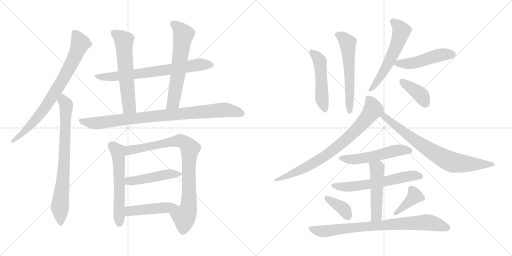
t = 0.00 s
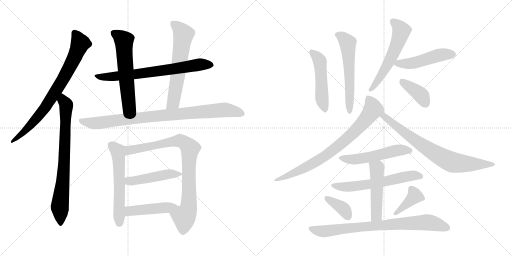
t = 3.44 s
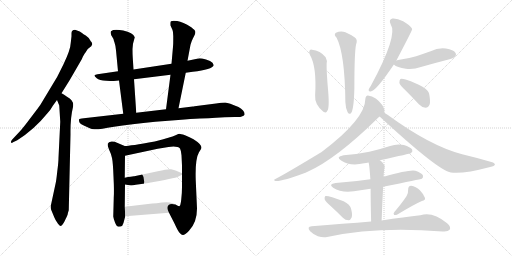
t = 6.89 s
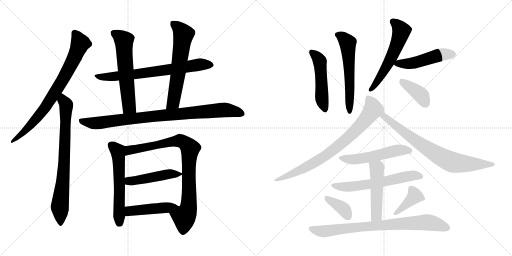
t = 10.33 s
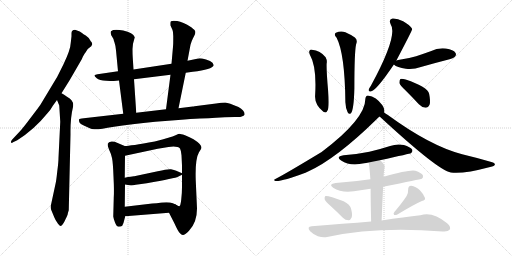
t = 13.78 s
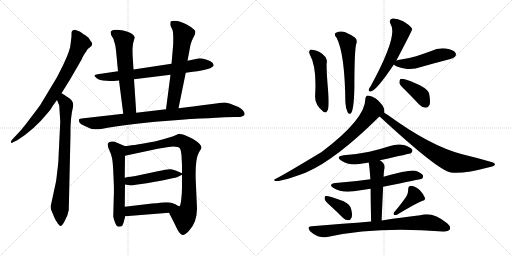
t = 17.22 s

The animated SVG that drew these frames (rendered in a browser with its animation timeline set to each time). Animation: 23 CSS @keyframes rules; one cycle of 17.22 s.

<svg version="1.1" viewBox="0 0 2048 1024" xmlns="http://www.w3.org/2000/svg">
  <g stroke="lightgray" stroke-dasharray="1,1" stroke-width="1" transform="scale(4, 4)">
    <line x1="0" y1="0" x2="256" y2="256"></line>
    <line x1="256" y1="0" x2="0" y2="256"></line>
    <line x1="128" y1="0" x2="128" y2="256"></line>
    <line x1="0" y1="128" x2="256" y2="128"></line>
    <line x1="256" y1="0" x2="512" y2="256"></line>
    <line x1="512" y1="0" x2="256" y2="256"></line>
    <line x1="384" y1="0" x2="384" y2="256"></line>
    <line x1="256" y1="128" x2="512" y2="128"></line>
  </g>
<g transform="scale(1, -1) translate(0, -850)">
   <style type="text/css">
    @keyframes keyframes0 {
      from {
       stroke: black;
       stroke-dashoffset: 787;
       stroke-width: 128;
       }
       72% {
       animation-timing-function: step-end;
       stroke: black;
       stroke-dashoffset: 0;
       stroke-width: 128;
       }
       to {
       stroke: black;
       stroke-width: 1024;
       }
       }
       #make-me-a-hanzi-animation-0 {
         animation: keyframes0 0.890462s both;
         animation-delay: 0.000000s;
         animation-timing-function: linear;
       }
    @keyframes keyframes1 {
      from {
       stroke: black;
       stroke-dashoffset: 773;
       stroke-width: 128;
       }
       72% {
       animation-timing-function: step-end;
       stroke: black;
       stroke-dashoffset: 0;
       stroke-width: 128;
       }
       to {
       stroke: black;
       stroke-width: 1024;
       }
       }
       #make-me-a-hanzi-animation-1 {
         animation: keyframes1 0.879069s both;
         animation-delay: 0.890462s;
         animation-timing-function: linear;
       }
    @keyframes keyframes2 {
      from {
       stroke: black;
       stroke-dashoffset: 721;
       stroke-width: 128;
       }
       70% {
       animation-timing-function: step-end;
       stroke: black;
       stroke-dashoffset: 0;
       stroke-width: 128;
       }
       to {
       stroke: black;
       stroke-width: 1024;
       }
       }
       #make-me-a-hanzi-animation-2 {
         animation: keyframes2 0.836751s both;
         animation-delay: 1.769531s;
         animation-timing-function: linear;
       }
    @keyframes keyframes3 {
      from {
       stroke: black;
       stroke-dashoffset: 604;
       stroke-width: 128;
       }
       66% {
       animation-timing-function: step-end;
       stroke: black;
       stroke-dashoffset: 0;
       stroke-width: 128;
       }
       to {
       stroke: black;
       stroke-width: 1024;
       }
       }
       #make-me-a-hanzi-animation-3 {
         animation: keyframes3 0.741536s both;
         animation-delay: 2.606282s;
         animation-timing-function: linear;
       }
    @keyframes keyframes4 {
      from {
       stroke: black;
       stroke-dashoffset: 627;
       stroke-width: 128;
       }
       67% {
       animation-timing-function: step-end;
       stroke: black;
       stroke-dashoffset: 0;
       stroke-width: 128;
       }
       to {
       stroke: black;
       stroke-width: 1024;
       }
       }
       #make-me-a-hanzi-animation-4 {
         animation: keyframes4 0.760254s both;
         animation-delay: 3.347818s;
         animation-timing-function: linear;
       }
    @keyframes keyframes5 {
      from {
       stroke: black;
       stroke-dashoffset: 907;
       stroke-width: 128;
       }
       75% {
       animation-timing-function: step-end;
       stroke: black;
       stroke-dashoffset: 0;
       stroke-width: 128;
       }
       to {
       stroke: black;
       stroke-width: 1024;
       }
       }
       #make-me-a-hanzi-animation-5 {
         animation: keyframes5 0.988118s both;
         animation-delay: 4.108072s;
         animation-timing-function: linear;
       }
    @keyframes keyframes6 {
      from {
       stroke: black;
       stroke-dashoffset: 582;
       stroke-width: 128;
       }
       65% {
       animation-timing-function: step-end;
       stroke: black;
       stroke-dashoffset: 0;
       stroke-width: 128;
       }
       to {
       stroke: black;
       stroke-width: 1024;
       }
       }
       #make-me-a-hanzi-animation-6 {
         animation: keyframes6 0.723633s both;
         animation-delay: 5.096190s;
         animation-timing-function: linear;
       }
    @keyframes keyframes7 {
      from {
       stroke: black;
       stroke-dashoffset: 869;
       stroke-width: 128;
       }
       74% {
       animation-timing-function: step-end;
       stroke: black;
       stroke-dashoffset: 0;
       stroke-width: 128;
       }
       to {
       stroke: black;
       stroke-width: 1024;
       }
       }
       #make-me-a-hanzi-animation-7 {
         animation: keyframes7 0.957194s both;
         animation-delay: 5.819823s;
         animation-timing-function: linear;
       }
    @keyframes keyframes8 {
      from {
       stroke: black;
       stroke-dashoffset: 477;
       stroke-width: 128;
       }
       61% {
       animation-timing-function: step-end;
       stroke: black;
       stroke-dashoffset: 0;
       stroke-width: 128;
       }
       to {
       stroke: black;
       stroke-width: 1024;
       }
       }
       #make-me-a-hanzi-animation-8 {
         animation: keyframes8 0.638184s both;
         animation-delay: 6.777017s;
         animation-timing-function: linear;
       }
    @keyframes keyframes9 {
      from {
       stroke: black;
       stroke-dashoffset: 450;
       stroke-width: 128;
       }
       59% {
       animation-timing-function: step-end;
       stroke: black;
       stroke-dashoffset: 0;
       stroke-width: 128;
       }
       to {
       stroke: black;
       stroke-width: 1024;
       }
       }
       #make-me-a-hanzi-animation-9 {
         animation: keyframes9 0.616211s both;
         animation-delay: 7.415201s;
         animation-timing-function: linear;
       }
    @keyframes keyframes10 {
      from {
       stroke: black;
       stroke-dashoffset: 499;
       stroke-width: 128;
       }
       62% {
       animation-timing-function: step-end;
       stroke: black;
       stroke-dashoffset: 0;
       stroke-width: 128;
       }
       to {
       stroke: black;
       stroke-width: 1024;
       }
       }
       #make-me-a-hanzi-animation-10 {
         animation: keyframes10 0.656087s both;
         animation-delay: 8.031412s;
         animation-timing-function: linear;
       }
    @keyframes keyframes11 {
      from {
       stroke: black;
       stroke-dashoffset: 581;
       stroke-width: 128;
       }
       65% {
       animation-timing-function: step-end;
       stroke: black;
       stroke-dashoffset: 0;
       stroke-width: 128;
       }
       to {
       stroke: black;
       stroke-width: 1024;
       }
       }
       #make-me-a-hanzi-animation-11 {
         animation: keyframes11 0.722819s both;
         animation-delay: 8.687499s;
         animation-timing-function: linear;
       }
    @keyframes keyframes12 {
      from {
       stroke: black;
       stroke-dashoffset: 573;
       stroke-width: 128;
       }
       65% {
       animation-timing-function: step-end;
       stroke: black;
       stroke-dashoffset: 0;
       stroke-width: 128;
       }
       to {
       stroke: black;
       stroke-width: 1024;
       }
       }
       #make-me-a-hanzi-animation-12 {
         animation: keyframes12 0.716309s both;
         animation-delay: 9.410318s;
         animation-timing-function: linear;
       }
    @keyframes keyframes13 {
      from {
       stroke: black;
       stroke-dashoffset: 490;
       stroke-width: 128;
       }
       61% {
       animation-timing-function: step-end;
       stroke: black;
       stroke-dashoffset: 0;
       stroke-width: 128;
       }
       to {
       stroke: black;
       stroke-width: 1024;
       }
       }
       #make-me-a-hanzi-animation-13 {
         animation: keyframes13 0.648763s both;
         animation-delay: 10.126627s;
         animation-timing-function: linear;
       }
    @keyframes keyframes14 {
      from {
       stroke: black;
       stroke-dashoffset: 390;
       stroke-width: 128;
       }
       56% {
       animation-timing-function: step-end;
       stroke: black;
       stroke-dashoffset: 0;
       stroke-width: 128;
       }
       to {
       stroke: black;
       stroke-width: 1024;
       }
       }
       #make-me-a-hanzi-animation-14 {
         animation: keyframes14 0.567383s both;
         animation-delay: 10.775390s;
         animation-timing-function: linear;
       }
    @keyframes keyframes15 {
      from {
       stroke: black;
       stroke-dashoffset: 791;
       stroke-width: 128;
       }
       72% {
       animation-timing-function: step-end;
       stroke: black;
       stroke-dashoffset: 0;
       stroke-width: 128;
       }
       to {
       stroke: black;
       stroke-width: 1024;
       }
       }
       #make-me-a-hanzi-animation-15 {
         animation: keyframes15 0.893717s both;
         animation-delay: 11.342773s;
         animation-timing-function: linear;
       }
    @keyframes keyframes16 {
      from {
       stroke: black;
       stroke-dashoffset: 758;
       stroke-width: 128;
       }
       71% {
       animation-timing-function: step-end;
       stroke: black;
       stroke-dashoffset: 0;
       stroke-width: 128;
       }
       to {
       stroke: black;
       stroke-width: 1024;
       }
       }
       #make-me-a-hanzi-animation-16 {
         animation: keyframes16 0.866862s both;
         animation-delay: 12.236490s;
         animation-timing-function: linear;
       }
    @keyframes keyframes17 {
      from {
       stroke: black;
       stroke-dashoffset: 534;
       stroke-width: 128;
       }
       63% {
       animation-timing-function: step-end;
       stroke: black;
       stroke-dashoffset: 0;
       stroke-width: 128;
       }
       to {
       stroke: black;
       stroke-width: 1024;
       }
       }
       #make-me-a-hanzi-animation-17 {
         animation: keyframes17 0.684570s both;
         animation-delay: 13.103352s;
         animation-timing-function: linear;
       }
    @keyframes keyframes18 {
      from {
       stroke: black;
       stroke-dashoffset: 610;
       stroke-width: 128;
       }
       67% {
       animation-timing-function: step-end;
       stroke: black;
       stroke-dashoffset: 0;
       stroke-width: 128;
       }
       to {
       stroke: black;
       stroke-width: 1024;
       }
       }
       #make-me-a-hanzi-animation-18 {
         animation: keyframes18 0.746419s both;
         animation-delay: 13.787922s;
         animation-timing-function: linear;
       }
    @keyframes keyframes19 {
      from {
       stroke: black;
       stroke-dashoffset: 499;
       stroke-width: 128;
       }
       62% {
       animation-timing-function: step-end;
       stroke: black;
       stroke-dashoffset: 0;
       stroke-width: 128;
       }
       to {
       stroke: black;
       stroke-width: 1024;
       }
       }
       #make-me-a-hanzi-animation-19 {
         animation: keyframes19 0.656087s both;
         animation-delay: 14.534341s;
         animation-timing-function: linear;
       }
    @keyframes keyframes20 {
      from {
       stroke: black;
       stroke-dashoffset: 373;
       stroke-width: 128;
       }
       55% {
       animation-timing-function: step-end;
       stroke: black;
       stroke-dashoffset: 0;
       stroke-width: 128;
       }
       to {
       stroke: black;
       stroke-width: 1024;
       }
       }
       #make-me-a-hanzi-animation-20 {
         animation: keyframes20 0.553548s both;
         animation-delay: 15.190428s;
         animation-timing-function: linear;
       }
    @keyframes keyframes21 {
      from {
       stroke: black;
       stroke-dashoffset: 391;
       stroke-width: 128;
       }
       56% {
       animation-timing-function: step-end;
       stroke: black;
       stroke-dashoffset: 0;
       stroke-width: 128;
       }
       to {
       stroke: black;
       stroke-width: 1024;
       }
       }
       #make-me-a-hanzi-animation-21 {
         animation: keyframes21 0.568197s both;
         animation-delay: 15.743976s;
         animation-timing-function: linear;
       }
    @keyframes keyframes22 {
      from {
       stroke: black;
       stroke-dashoffset: 806;
       stroke-width: 128;
       }
       72% {
       animation-timing-function: step-end;
       stroke: black;
       stroke-dashoffset: 0;
       stroke-width: 128;
       }
       to {
       stroke: black;
       stroke-width: 1024;
       }
       }
       #make-me-a-hanzi-animation-22 {
         animation: keyframes22 0.905924s both;
         animation-delay: 16.312173s;
         animation-timing-function: linear;
       }
</style>
<path d="M 319.0 724.0 L 300.0 731.0 Q 285.0 731.0 286.0 715.0 L 286.0 705.0 L 283.0 679.0 Q 282.0 651.0 254.0 593.0 L 233.0 551.0 Q 229.0 542.0 223.0 533.0 L 161.0 430.0 Q 157.0 424.0 125.0 382.0 Q 93.0 339.0 79.0 324.0 L 48.0 291.0 Q 43.0 285.0 44.0 281.0 Q 46.0 276.0 52.0 281.0 L 69.0 289.0 Q 137.0 332.0 188.0 395.0 Q 203.0 411.0 212.0 428.0 L 228.0 450.0 L 246.0 477.0 L 279.0 530.0 L 327.0 613.0 Q 336.0 634.0 342.0 640.0 L 351.0 654.0 L 365.0 665.0 L 369.0 673.0 Q 369.0 676.0 366.0 682.0 L 363.0 685.0 Q 354.0 702.0 343.0 708.0 Q 333.0 714.0 328.0 718.0 L 319.0 724.0 Z" fill="lightgray"></path> 
<path d="M 228.0 450.0 L 237.0 428.0 L 241.0 363.0 L 234.0 219.0 Q 234.0 201.0 229.0 164.0 Q 225.0 127.0 223.0 119.0 L 203.0 26.0 Q 202.0 19.0 205.0 10.0 L 217.0 -19.0 Q 221.0 -30.0 232.0 -45.0 Q 240.0 -55.0 243.0 -54.0 Q 246.0 -53.0 251.0 -47.0 Q 256.0 -41.0 263.0 -25.0 Q 271.0 -9.0 271.0 -6.0 Q 271.0 -3.0 275.0 9.0 L 282.0 313.0 Q 281.0 378.0 292.0 422.0 Q 298.0 447.0 268.0 463.0 Q 253.0 474.0 246.0 477.0 C 220.0 492.0 217.0 478.0 228.0 450.0 Z" fill="lightgray"></path> 
<path d="M 455.0 526.0 L 476.0 528.0 L 536.0 533.0 L 682.0 551.0 L 743.0 559.0 L 771.0 563.0 Q 849.0 572.0 855.0 589.0 Q 855.0 591.0 850.0 599.0 Q 843.0 606.0 824.0 612.0 Q 806.0 617.0 798.0 617.0 L 750.0 607.0 L 686.0 595.0 L 534.0 572.0 L 472.0 565.0 L 390.0 553.0 Q 381.0 552.0 378.0 549.0 Q 377.0 545.0 387.0 537.0 Q 397.0 528.0 425.0 527.0 Q 454.0 525.0 455.0 526.0 Z" fill="lightgray"></path> 
<path d="M 476.0 528.0 L 493.0 395.0 C 497.0 365.0 547.0 369.0 545.0 399.0 L 536.0 533.0 L 534.0 572.0 L 531.0 619.0 Q 530.0 630.0 530.0 654.0 L 532.0 675.0 L 539.0 701.0 Q 532.0 720.0 493.0 728.0 Q 454.0 735.0 444.0 725.0 Q 441.0 721.0 445.0 709.0 L 454.0 694.0 Q 454.0 691.0 458.0 680.0 Q 462.0 669.0 464.0 649.0 L 472.0 565.0 L 476.0 528.0 Z" fill="lightgray"></path> 
<path d="M 714.0 417.0 L 743.0 559.0 L 750.0 607.0 L 762.0 671.0 Q 767.0 688.0 772.0 697.0 L 779.0 711.0 Q 782.0 718.0 781.0 724.0 Q 781.0 729.0 765.0 741.0 Q 731.0 763.0 709.0 766.0 Q 688.0 768.0 684.0 765.0 Q 681.0 763.0 682.0 748.0 L 690.0 730.0 Q 693.0 723.0 693.0 706.0 L 693.0 689.0 Q 693.0 671.0 692.0 663.0 L 686.0 595.0 L 682.0 551.0 L 664.0 413.0 C 660.0 383.0 708.0 388.0 714.0 417.0 Z" fill="lightgray"></path> 
<path d="M 493.0 395.0 L 335.0 377.0 Q 318.0 376.0 316.0 372.0 Q 315.0 367.0 318.0 360.0 Q 322.0 353.0 333.0 349.0 L 359.0 337.0 Q 366.0 333.0 378.0 333.0 Q 391.0 331.0 456.0 343.0 Q 522.0 354.0 621.0 363.0 L 713.0 370.0 Q 765.0 375.0 800.0 376.0 Q 836.0 377.0 864.0 379.0 L 899.0 381.0 Q 939.0 383.0 949.0 382.0 Q 959.0 381.0 967.0 384.0 Q 976.0 387.0 978.0 391.0 Q 981.0 406.0 954.0 422.0 Q 915.0 439.0 901.0 440.0 Q 887.0 440.0 864.0 436.0 L 778.0 425.0 Q 775.0 424.0 771.0 424.0 L 714.0 417.0 L 664.0 413.0 L 545.0 399.0 L 493.0 395.0 Z" fill="lightgray"></path> 
<path d="M 499.0 266.0 L 468.0 279.0 Q 458.0 285.0 446.0 284.0 Q 434.0 282.0 431.0 275.0 Q 429.0 268.0 436.0 252.0 Q 444.0 236.0 448.0 218.0 Q 452.0 200.0 454.0 143.0 Q 457.0 85.0 455.0 59.0 L 453.0 -16.0 Q 454.0 -24.0 460.0 -40.0 Q 466.0 -57.0 475.0 -57.0 Q 485.0 -57.0 489.0 -53.0 Q 495.0 -41.0 496.0 -34.0 L 501.0 -15.0 L 499.0 23.0 L 500.0 112.0 L 499.0 139.0 L 500.0 227.0 C 500.0 257.0 500.0 265.0 499.0 266.0 Z" fill="lightgray"></path> 
<path d="M 788.0 16.0 L 783.0 128.0 Q 780.0 214.0 796.0 241.0 Q 806.0 257.0 806.0 259.0 Q 806.0 273.0 774.0 293.0 Q 759.0 302.0 740.0 309.0 Q 722.0 315.0 717.0 315.0 Q 713.0 314.0 700.0 308.0 Q 687.0 302.0 619.0 284.0 Q 520.0 266.0 499.0 266.0 C 469.0 263.0 471.0 221.0 500.0 227.0 L 631.0 255.0 L 674.0 262.0 Q 710.0 267.0 720.0 256.0 Q 724.0 249.0 726.0 229.0 L 728.0 188.0 L 728.0 157.0 L 728.0 151.0 L 728.0 102.0 Q 728.0 78.0 725.0 52.0 Q 722.0 25.0 717.0 25.0 Q 712.0 25.0 702.0 32.0 C 673.0 40.0 662.0 26.0 676.0 -1.0 L 697.0 -42.0 Q 712.0 -75.0 719.0 -82.0 Q 726.0 -89.0 731.0 -90.0 Q 737.0 -92.0 756.0 -73.0 Q 788.0 -40.0 788.0 16.0 Z" fill="lightgray"></path> 
<path d="M 500.0 112.0 L 518.0 109.0 Q 526.0 107.0 543.0 111.0 L 587.0 117.0 Q 702.0 138.0 712.0 143.0 L 728.0 151.0 C 734.0 154.0 734.0 154.0 728.0 157.0 L 705.0 167.0 Q 697.0 171.0 684.0 173.0 Q 672.0 175.0 631.0 165.0 L 537.0 145.0 Q 532.0 146.0 499.0 139.0 C 470.0 133.0 470.0 117.0 500.0 112.0 Z" fill="lightgray"></path> 
<path d="M 501.0 -15.0 L 676.0 -1.0 C 706.0 1.0 729.0 18.0 702.0 32.0 Q 692.0 38.0 680.0 40.0 Q 668.0 42.0 647.0 40.0 Q 626.0 37.0 609.0 36.0 L 499.0 23.0 C 469.0 19.0 471.0 -17.0 501.0 -15.0 Z" fill="lightgray"></path> 
<path d="M 1239.5 631.0 Q 1267.5 583.0 1260.5 469.0 Q 1257.5 432.0 1293.5 403.0 Q 1306.5 396.0 1308.5 406.0 Q 1318.5 415.0 1312.5 487.0 Q 1305.5 566.0 1306.5 595.0 Q 1309.5 608.0 1302.5 621.0 Q 1281.5 648.0 1247.5 651.0 Q 1243.5 654.0 1238.5 648.0 Q 1234.5 642.0 1239.5 631.0 Z" fill="lightgray"></path> 
<path d="M 1346.5 699.0 Q 1379.5 635.0 1381.5 441.0 Q 1382.5 417.0 1390.5 401.0 Q 1396.5 391.0 1403.5 397.0 Q 1415.5 409.0 1417.5 498.0 Q 1417.5 642.0 1424.5 673.0 Q 1431.5 691.0 1419.5 700.0 Q 1406.5 710.0 1381.5 721.0 Q 1362.5 728.0 1343.5 719.0 Q 1333.5 712.0 1346.5 699.0 Z" fill="lightgray"></path> 
<path d="M 1585.5 608.0 Q 1648.5 728.0 1648.5 733.0 Q 1647.5 736.0 1646.5 738.0 Q 1640.5 748.0 1612.5 765.0 Q 1587.5 778.0 1569.5 776.0 Q 1553.5 772.0 1562.5 753.0 Q 1593.5 710.0 1483.5 507.0 Q 1476.5 497.0 1474.5 491.0 Q 1473.5 481.0 1485.5 485.0 Q 1507.5 491.0 1575.5 592.0 L 1585.5 608.0 Z" fill="lightgray"></path> 
<path d="M 1575.5 592.0 Q 1587.5 580.0 1623.5 575.0 Q 1653.5 571.0 1683.5 582.0 Q 1735.5 597.0 1790.5 611.0 Q 1815.5 618.0 1818.5 622.0 Q 1827.5 631.0 1821.5 639.0 Q 1814.5 651.0 1783.5 656.0 Q 1752.5 660.0 1722.5 645.0 Q 1694.5 635.0 1664.5 625.0 Q 1631.5 615.0 1592.5 610.0 Q 1588.5 610.0 1585.5 608.0 C 1562.5 602.0 1562.5 602.0 1575.5 592.0 Z" fill="lightgray"></path> 
<path d="M 1624.5 486.0 Q 1649.5 461.0 1675.5 433.0 Q 1687.5 420.0 1702.5 419.0 Q 1712.5 419.0 1718.5 432.0 Q 1722.5 445.0 1716.5 475.0 Q 1710.5 502.0 1622.5 532.0 Q 1607.5 536.0 1601.5 534.0 Q 1597.5 530.0 1597.5 518.0 Q 1600.5 508.0 1624.5 486.0 Z" fill="lightgray"></path> 
<path d="M 1536.5 400.0 Q 1537.5 403.0 1537.5 405.0 Q 1538.5 415.0 1529.5 429.0 Q 1505.5 463.0 1471.5 468.0 Q 1462.5 467.0 1461.5 455.0 Q 1461.5 374.0 1286.5 242.0 Q 1142.5 155.0 1101.5 134.0 Q 1091.5 131.0 1101.5 126.0 Q 1125.5 123.0 1224.5 160.0 Q 1227.5 163.0 1230.5 163.0 Q 1344.5 214.0 1507.5 374.0 Q 1511.5 380.0 1518.5 384.0 C 1536.5 401.0 1536.5 399.0 1536.5 400.0 Z" fill="lightgray"></path> 
<path d="M 1518.5 384.0 Q 1753.5 167.0 1803.5 160.0 Q 1851.5 153.0 1960.5 182.0 Q 1978.5 186.0 1979.5 191.0 Q 1980.5 198.0 1965.5 202.0 Q 1911.5 218.0 1848.5 233.0 Q 1719.5 267.0 1551.5 390.0 Q 1542.5 396.0 1536.5 400.0 C 1511.5 417.0 1496.5 404.0 1518.5 384.0 Z" fill="lightgray"></path> 
<path d="M 1519.5 209.0 Q 1642.5 236.0 1643.5 237.0 Q 1652.5 244.0 1648.5 252.0 Q 1641.5 262.0 1615.5 270.0 Q 1587.5 276.0 1560.5 266.0 Q 1520.5 253.0 1477.5 243.0 Q 1429.5 233.0 1374.5 229.0 Q 1340.5 223.0 1364.5 208.0 Q 1400.5 184.0 1456.5 197.0 Q 1463.5 198.0 1474.5 200.0 L 1519.5 209.0 Z" fill="lightgray"></path> 
<path d="M 1532.5 103.0 Q 1682.5 133.0 1687.5 135.0 Q 1694.5 141.0 1691.5 149.0 Q 1685.5 159.0 1661.5 167.0 Q 1639.5 173.0 1534.5 143.0 L 1481.5 133.0 Q 1415.5 123.0 1342.5 118.0 Q 1311.5 114.0 1332.5 99.0 Q 1365.5 78.0 1415.5 85.0 Q 1448.5 91.0 1482.5 95.0 L 1532.5 103.0 Z" fill="lightgray"></path> 
<path d="M 1526.5 -32.0 Q 1529.5 43.0 1532.5 103.0 L 1534.5 143.0 Q 1534.5 156.0 1536.5 170.0 Q 1545.5 192.0 1519.5 209.0 C 1495.5 227.0 1468.5 229.0 1474.5 200.0 Q 1477.5 191.0 1481.5 133.0 L 1482.5 95.0 Q 1482.5 47.0 1484.5 -36.0 C 1485.5 -66.0 1525.5 -62.0 1526.5 -32.0 Z" fill="lightgray"></path> 
<path d="M 1321.5 27.0 Q 1345.5 5.0 1371.5 -21.0 Q 1381.5 -31.0 1394.5 -31.0 Q 1401.5 -31.0 1406.5 -20.0 Q 1410.5 -10.0 1404.5 14.0 Q 1400.5 32.0 1374.5 45.0 Q 1311.5 69.0 1301.5 66.0 Q 1297.5 62.0 1298.5 53.0 Q 1301.5 44.0 1321.5 27.0 Z" fill="lightgray"></path> 
<path d="M 1626.5 66.0 Q 1610.5 41.0 1577.5 2.0 Q 1571.5 -4.0 1576.5 -10.0 Q 1582.5 -11.0 1589.5 -8.0 Q 1655.5 32.0 1687.5 46.0 Q 1703.5 49.0 1699.5 59.0 Q 1695.5 72.0 1679.5 89.0 Q 1663.5 105.0 1644.5 107.0 Q 1632.5 107.0 1632.5 91.0 Q 1633.5 79.0 1626.5 66.0 Z" fill="lightgray"></path> 
<path d="M 1484.5 -36.0 Q 1373.5 -45.0 1246.5 -55.0 Q 1225.5 -56.0 1240.5 -75.0 Q 1253.5 -88.0 1271.5 -95.0 Q 1292.5 -102.0 1308.5 -98.0 Q 1504.5 -55.0 1770.5 -76.0 Q 1771.5 -75.0 1773.5 -76.0 Q 1792.5 -77.0 1798.5 -69.0 Q 1805.5 -57.0 1788.5 -43.0 Q 1730.5 5.0 1681.5 -11.0 Q 1618.5 -18.0 1526.5 -32.0 L 1484.5 -36.0 Z" fill="lightgray"></path> 
      <clipPath id="make-me-a-hanzi-clip-0">
      <path d="M 319.0 724.0 L 300.0 731.0 Q 285.0 731.0 286.0 715.0 L 286.0 705.0 L 283.0 679.0 Q 282.0 651.0 254.0 593.0 L 233.0 551.0 Q 229.0 542.0 223.0 533.0 L 161.0 430.0 Q 157.0 424.0 125.0 382.0 Q 93.0 339.0 79.0 324.0 L 48.0 291.0 Q 43.0 285.0 44.0 281.0 Q 46.0 276.0 52.0 281.0 L 69.0 289.0 Q 137.0 332.0 188.0 395.0 Q 203.0 411.0 212.0 428.0 L 228.0 450.0 L 246.0 477.0 L 279.0 530.0 L 327.0 613.0 Q 336.0 634.0 342.0 640.0 L 351.0 654.0 L 365.0 665.0 L 369.0 673.0 Q 369.0 676.0 366.0 682.0 L 363.0 685.0 Q 354.0 702.0 343.0 708.0 Q 333.0 714.0 328.0 718.0 L 319.0 724.0 Z" fill="lightgray"></path>
      </clipPath>
      <path clip-path="url(#make-me-a-hanzi-clip-0)" d="M 298.0 718.0 L 321.0 677.0 L 305.0 634.0 L 253.0 535.0 L 158.0 390.0 L 95.0 321.0 L 48.0 285.0 " fill="none" id="make-me-a-hanzi-animation-0" stroke-dasharray="659 1318" stroke-linecap="round"></path>

      <clipPath id="make-me-a-hanzi-clip-1">
      <path d="M 228.0 450.0 L 237.0 428.0 L 241.0 363.0 L 234.0 219.0 Q 234.0 201.0 229.0 164.0 Q 225.0 127.0 223.0 119.0 L 203.0 26.0 Q 202.0 19.0 205.0 10.0 L 217.0 -19.0 Q 221.0 -30.0 232.0 -45.0 Q 240.0 -55.0 243.0 -54.0 Q 246.0 -53.0 251.0 -47.0 Q 256.0 -41.0 263.0 -25.0 Q 271.0 -9.0 271.0 -6.0 Q 271.0 -3.0 275.0 9.0 L 282.0 313.0 Q 281.0 378.0 292.0 422.0 Q 298.0 447.0 268.0 463.0 Q 253.0 474.0 246.0 477.0 C 220.0 492.0 217.0 478.0 228.0 450.0 Z" fill="lightgray"></path>
      </clipPath>
      <path clip-path="url(#make-me-a-hanzi-clip-1)" d="M 248.0 469.0 L 265.0 421.0 L 256.0 184.0 L 239.0 22.0 L 242.0 -44.0 " fill="none" id="make-me-a-hanzi-animation-1" stroke-dasharray="645 1290" stroke-linecap="round"></path>

      <clipPath id="make-me-a-hanzi-clip-2">
      <path d="M 455.0 526.0 L 476.0 528.0 L 536.0 533.0 L 682.0 551.0 L 743.0 559.0 L 771.0 563.0 Q 849.0 572.0 855.0 589.0 Q 855.0 591.0 850.0 599.0 Q 843.0 606.0 824.0 612.0 Q 806.0 617.0 798.0 617.0 L 750.0 607.0 L 686.0 595.0 L 534.0 572.0 L 472.0 565.0 L 390.0 553.0 Q 381.0 552.0 378.0 549.0 Q 377.0 545.0 387.0 537.0 Q 397.0 528.0 425.0 527.0 Q 454.0 525.0 455.0 526.0 Z" fill="lightgray"></path>
      </clipPath>
      <path clip-path="url(#make-me-a-hanzi-clip-2)" d="M 386.0 546.0 L 437.0 541.0 L 797.0 592.0 L 847.0 591.0 " fill="none" id="make-me-a-hanzi-animation-2" stroke-dasharray="593 1186" stroke-linecap="round"></path>

      <clipPath id="make-me-a-hanzi-clip-3">
      <path d="M 476.0 528.0 L 493.0 395.0 C 497.0 365.0 547.0 369.0 545.0 399.0 L 536.0 533.0 L 534.0 572.0 L 531.0 619.0 Q 530.0 630.0 530.0 654.0 L 532.0 675.0 L 539.0 701.0 Q 532.0 720.0 493.0 728.0 Q 454.0 735.0 444.0 725.0 Q 441.0 721.0 445.0 709.0 L 454.0 694.0 Q 454.0 691.0 458.0 680.0 Q 462.0 669.0 464.0 649.0 L 472.0 565.0 L 476.0 528.0 Z" fill="lightgray"></path>
      </clipPath>
      <path clip-path="url(#make-me-a-hanzi-clip-3)" d="M 451.0 720.0 L 496.0 688.0 L 516.0 424.0 L 538.0 406.0 " fill="none" id="make-me-a-hanzi-animation-3" stroke-dasharray="476 952" stroke-linecap="round"></path>

      <clipPath id="make-me-a-hanzi-clip-4">
      <path d="M 714.0 417.0 L 743.0 559.0 L 750.0 607.0 L 762.0 671.0 Q 767.0 688.0 772.0 697.0 L 779.0 711.0 Q 782.0 718.0 781.0 724.0 Q 781.0 729.0 765.0 741.0 Q 731.0 763.0 709.0 766.0 Q 688.0 768.0 684.0 765.0 Q 681.0 763.0 682.0 748.0 L 690.0 730.0 Q 693.0 723.0 693.0 706.0 L 693.0 689.0 Q 693.0 671.0 692.0 663.0 L 686.0 595.0 L 682.0 551.0 L 664.0 413.0 C 660.0 383.0 708.0 388.0 714.0 417.0 Z" fill="lightgray"></path>
      </clipPath>
      <path clip-path="url(#make-me-a-hanzi-clip-4)" d="M 689.0 760.0 L 734.0 712.0 L 693.0 440.0 L 670.0 420.0 " fill="none" id="make-me-a-hanzi-animation-4" stroke-dasharray="499 998" stroke-linecap="round"></path>

      <clipPath id="make-me-a-hanzi-clip-5">
      <path d="M 493.0 395.0 L 335.0 377.0 Q 318.0 376.0 316.0 372.0 Q 315.0 367.0 318.0 360.0 Q 322.0 353.0 333.0 349.0 L 359.0 337.0 Q 366.0 333.0 378.0 333.0 Q 391.0 331.0 456.0 343.0 Q 522.0 354.0 621.0 363.0 L 713.0 370.0 Q 765.0 375.0 800.0 376.0 Q 836.0 377.0 864.0 379.0 L 899.0 381.0 Q 939.0 383.0 949.0 382.0 Q 959.0 381.0 967.0 384.0 Q 976.0 387.0 978.0 391.0 Q 981.0 406.0 954.0 422.0 Q 915.0 439.0 901.0 440.0 Q 887.0 440.0 864.0 436.0 L 778.0 425.0 Q 775.0 424.0 771.0 424.0 L 714.0 417.0 L 664.0 413.0 L 545.0 399.0 L 493.0 395.0 Z" fill="lightgray"></path>
      </clipPath>
      <path clip-path="url(#make-me-a-hanzi-clip-5)" d="M 323.0 367.0 L 382.0 357.0 L 600.0 384.0 L 897.0 411.0 L 968.0 395.0 " fill="none" id="make-me-a-hanzi-animation-5" stroke-dasharray="779 1558" stroke-linecap="round"></path>

      <clipPath id="make-me-a-hanzi-clip-6">
      <path d="M 499.0 266.0 L 468.0 279.0 Q 458.0 285.0 446.0 284.0 Q 434.0 282.0 431.0 275.0 Q 429.0 268.0 436.0 252.0 Q 444.0 236.0 448.0 218.0 Q 452.0 200.0 454.0 143.0 Q 457.0 85.0 455.0 59.0 L 453.0 -16.0 Q 454.0 -24.0 460.0 -40.0 Q 466.0 -57.0 475.0 -57.0 Q 485.0 -57.0 489.0 -53.0 Q 495.0 -41.0 496.0 -34.0 L 501.0 -15.0 L 499.0 23.0 L 500.0 112.0 L 499.0 139.0 L 500.0 227.0 C 500.0 257.0 500.0 265.0 499.0 266.0 Z" fill="lightgray"></path>
      </clipPath>
      <path clip-path="url(#make-me-a-hanzi-clip-6)" d="M 442.0 271.0 L 470.0 245.0 L 473.0 231.0 L 478.0 -42.0 " fill="none" id="make-me-a-hanzi-animation-6" stroke-dasharray="454 908" stroke-linecap="round"></path>

      <clipPath id="make-me-a-hanzi-clip-7">
      <path d="M 788.0 16.0 L 783.0 128.0 Q 780.0 214.0 796.0 241.0 Q 806.0 257.0 806.0 259.0 Q 806.0 273.0 774.0 293.0 Q 759.0 302.0 740.0 309.0 Q 722.0 315.0 717.0 315.0 Q 713.0 314.0 700.0 308.0 Q 687.0 302.0 619.0 284.0 Q 520.0 266.0 499.0 266.0 C 469.0 263.0 471.0 221.0 500.0 227.0 L 631.0 255.0 L 674.0 262.0 Q 710.0 267.0 720.0 256.0 Q 724.0 249.0 726.0 229.0 L 728.0 188.0 L 728.0 157.0 L 728.0 151.0 L 728.0 102.0 Q 728.0 78.0 725.0 52.0 Q 722.0 25.0 717.0 25.0 Q 712.0 25.0 702.0 32.0 C 673.0 40.0 662.0 26.0 676.0 -1.0 L 697.0 -42.0 Q 712.0 -75.0 719.0 -82.0 Q 726.0 -89.0 731.0 -90.0 Q 737.0 -92.0 756.0 -73.0 Q 788.0 -40.0 788.0 16.0 Z" fill="lightgray"></path>
      </clipPath>
      <path clip-path="url(#make-me-a-hanzi-clip-7)" d="M 506.0 234.0 L 518.0 249.0 L 696.0 285.0 L 725.0 286.0 L 761.0 257.0 L 754.0 22.0 L 737.0 -17.0 L 731.0 -76.0 " fill="none" id="make-me-a-hanzi-animation-7" stroke-dasharray="741 1482" stroke-linecap="round"></path>

      <clipPath id="make-me-a-hanzi-clip-8">
      <path d="M 500.0 112.0 L 518.0 109.0 Q 526.0 107.0 543.0 111.0 L 587.0 117.0 Q 702.0 138.0 712.0 143.0 L 728.0 151.0 C 734.0 154.0 734.0 154.0 728.0 157.0 L 705.0 167.0 Q 697.0 171.0 684.0 173.0 Q 672.0 175.0 631.0 165.0 L 537.0 145.0 Q 532.0 146.0 499.0 139.0 C 470.0 133.0 470.0 117.0 500.0 112.0 Z" fill="lightgray"></path>
      </clipPath>
      <path clip-path="url(#make-me-a-hanzi-clip-8)" d="M 506.0 119.0 L 516.0 126.0 L 598.0 136.0 L 673.0 154.0 L 722.0 154.0 " fill="none" id="make-me-a-hanzi-animation-8" stroke-dasharray="349 698" stroke-linecap="round"></path>

      <clipPath id="make-me-a-hanzi-clip-9">
      <path d="M 501.0 -15.0 L 676.0 -1.0 C 706.0 1.0 729.0 18.0 702.0 32.0 Q 692.0 38.0 680.0 40.0 Q 668.0 42.0 647.0 40.0 Q 626.0 37.0 609.0 36.0 L 499.0 23.0 C 469.0 19.0 471.0 -17.0 501.0 -15.0 Z" fill="lightgray"></path>
      </clipPath>
      <path clip-path="url(#make-me-a-hanzi-clip-9)" d="M 508.0 -8.0 L 523.0 6.0 L 665.0 19.0 L 694.0 29.0 " fill="none" id="make-me-a-hanzi-animation-9" stroke-dasharray="322 644" stroke-linecap="round"></path>

      <clipPath id="make-me-a-hanzi-clip-10">
      <path d="M 1239.5 631.0 Q 1267.5 583.0 1260.5 469.0 Q 1257.5 432.0 1293.5 403.0 Q 1306.5 396.0 1308.5 406.0 Q 1318.5 415.0 1312.5 487.0 Q 1305.5 566.0 1306.5 595.0 Q 1309.5 608.0 1302.5 621.0 Q 1281.5 648.0 1247.5 651.0 Q 1243.5 654.0 1238.5 648.0 Q 1234.5 642.0 1239.5 631.0 Z" fill="lightgray"></path>
      </clipPath>
      <path clip-path="url(#make-me-a-hanzi-clip-10)" d="M 1245.5 643.0 L 1279.5 606.0 L 1286.5 462.0 L 1298.5 415.0 " fill="none" id="make-me-a-hanzi-animation-10" stroke-dasharray="371 742" stroke-linecap="round"></path>

      <clipPath id="make-me-a-hanzi-clip-11">
      <path d="M 1346.5 699.0 Q 1379.5 635.0 1381.5 441.0 Q 1382.5 417.0 1390.5 401.0 Q 1396.5 391.0 1403.5 397.0 Q 1415.5 409.0 1417.5 498.0 Q 1417.5 642.0 1424.5 673.0 Q 1431.5 691.0 1419.5 700.0 Q 1406.5 710.0 1381.5 721.0 Q 1362.5 728.0 1343.5 719.0 Q 1333.5 712.0 1346.5 699.0 Z" fill="lightgray"></path>
      </clipPath>
      <path clip-path="url(#make-me-a-hanzi-clip-11)" d="M 1351.5 710.0 L 1370.5 701.0 L 1390.5 676.0 L 1400.5 511.0 L 1398.5 404.0 " fill="none" id="make-me-a-hanzi-animation-11" stroke-dasharray="453 906" stroke-linecap="round"></path>

      <clipPath id="make-me-a-hanzi-clip-12">
      <path d="M 1585.5 608.0 Q 1648.5 728.0 1648.5 733.0 Q 1647.5 736.0 1646.5 738.0 Q 1640.5 748.0 1612.5 765.0 Q 1587.5 778.0 1569.5 776.0 Q 1553.5 772.0 1562.5 753.0 Q 1593.5 710.0 1483.5 507.0 Q 1476.5 497.0 1474.5 491.0 Q 1473.5 481.0 1485.5 485.0 Q 1507.5 491.0 1575.5 592.0 L 1585.5 608.0 Z" fill="lightgray"></path>
      </clipPath>
      <path clip-path="url(#make-me-a-hanzi-clip-12)" d="M 1572.5 763.0 L 1594.5 745.0 L 1605.5 726.0 L 1597.5 697.0 L 1551.5 593.0 L 1509.5 523.0 L 1482.5 492.0 " fill="none" id="make-me-a-hanzi-animation-12" stroke-dasharray="445 890" stroke-linecap="round"></path>

      <clipPath id="make-me-a-hanzi-clip-13">
      <path d="M 1575.5 592.0 Q 1587.5 580.0 1623.5 575.0 Q 1653.5 571.0 1683.5 582.0 Q 1735.5 597.0 1790.5 611.0 Q 1815.5 618.0 1818.5 622.0 Q 1827.5 631.0 1821.5 639.0 Q 1814.5 651.0 1783.5 656.0 Q 1752.5 660.0 1722.5 645.0 Q 1694.5 635.0 1664.5 625.0 Q 1631.5 615.0 1592.5 610.0 Q 1588.5 610.0 1585.5 608.0 C 1562.5 602.0 1562.5 602.0 1575.5 592.0 Z" fill="lightgray"></path>
      </clipPath>
      <path clip-path="url(#make-me-a-hanzi-clip-13)" d="M 1582.5 593.0 L 1657.5 598.0 L 1751.5 629.0 L 1811.5 632.0 " fill="none" id="make-me-a-hanzi-animation-13" stroke-dasharray="362 724" stroke-linecap="round"></path>

      <clipPath id="make-me-a-hanzi-clip-14">
      <path d="M 1624.5 486.0 Q 1649.5 461.0 1675.5 433.0 Q 1687.5 420.0 1702.5 419.0 Q 1712.5 419.0 1718.5 432.0 Q 1722.5 445.0 1716.5 475.0 Q 1710.5 502.0 1622.5 532.0 Q 1607.5 536.0 1601.5 534.0 Q 1597.5 530.0 1597.5 518.0 Q 1600.5 508.0 1624.5 486.0 Z" fill="lightgray"></path>
      </clipPath>
      <path clip-path="url(#make-me-a-hanzi-clip-14)" d="M 1606.5 528.0 L 1682.5 471.0 L 1701.5 437.0 " fill="none" id="make-me-a-hanzi-animation-14" stroke-dasharray="262 524" stroke-linecap="round"></path>

      <clipPath id="make-me-a-hanzi-clip-15">
      <path d="M 1536.5 400.0 Q 1537.5 403.0 1537.5 405.0 Q 1538.5 415.0 1529.5 429.0 Q 1505.5 463.0 1471.5 468.0 Q 1462.5 467.0 1461.5 455.0 Q 1461.5 374.0 1286.5 242.0 Q 1142.5 155.0 1101.5 134.0 Q 1091.5 131.0 1101.5 126.0 Q 1125.5 123.0 1224.5 160.0 Q 1227.5 163.0 1230.5 163.0 Q 1344.5 214.0 1507.5 374.0 Q 1511.5 380.0 1518.5 384.0 C 1536.5 401.0 1536.5 399.0 1536.5 400.0 Z" fill="lightgray"></path>
      </clipPath>
      <path clip-path="url(#make-me-a-hanzi-clip-15)" d="M 1473.5 456.0 L 1492.5 413.0 L 1452.5 359.0 L 1400.5 306.0 L 1337.5 253.0 L 1258.5 200.0 L 1207.5 171.0 L 1105.5 130.0 " fill="none" id="make-me-a-hanzi-animation-15" stroke-dasharray="663 1326" stroke-linecap="round"></path>

      <clipPath id="make-me-a-hanzi-clip-16">
      <path d="M 1518.5 384.0 Q 1753.5 167.0 1803.5 160.0 Q 1851.5 153.0 1960.5 182.0 Q 1978.5 186.0 1979.5 191.0 Q 1980.5 198.0 1965.5 202.0 Q 1911.5 218.0 1848.5 233.0 Q 1719.5 267.0 1551.5 390.0 Q 1542.5 396.0 1536.5 400.0 C 1511.5 417.0 1496.5 404.0 1518.5 384.0 Z" fill="lightgray"></path>
      </clipPath>
      <path clip-path="url(#make-me-a-hanzi-clip-16)" d="M 1535.5 392.0 L 1556.5 365.0 L 1567.5 362.0 L 1633.5 307.0 L 1726.5 244.0 L 1796.5 206.0 L 1841.5 196.0 L 1973.5 192.0 " fill="none" id="make-me-a-hanzi-animation-16" stroke-dasharray="630 1260" stroke-linecap="round"></path>

      <clipPath id="make-me-a-hanzi-clip-17">
      <path d="M 1519.5 209.0 Q 1642.5 236.0 1643.5 237.0 Q 1652.5 244.0 1648.5 252.0 Q 1641.5 262.0 1615.5 270.0 Q 1587.5 276.0 1560.5 266.0 Q 1520.5 253.0 1477.5 243.0 Q 1429.5 233.0 1374.5 229.0 Q 1340.5 223.0 1364.5 208.0 Q 1400.5 184.0 1456.5 197.0 Q 1463.5 198.0 1474.5 200.0 L 1519.5 209.0 Z" fill="lightgray"></path>
      </clipPath>
      <path clip-path="url(#make-me-a-hanzi-clip-17)" d="M 1366.5 220.0 L 1389.5 213.0 L 1428.5 213.0 L 1529.5 231.0 L 1584.5 248.0 L 1639.5 247.0 " fill="none" id="make-me-a-hanzi-animation-17" stroke-dasharray="406 812" stroke-linecap="round"></path>

      <clipPath id="make-me-a-hanzi-clip-18">
      <path d="M 1532.5 103.0 Q 1682.5 133.0 1687.5 135.0 Q 1694.5 141.0 1691.5 149.0 Q 1685.5 159.0 1661.5 167.0 Q 1639.5 173.0 1534.5 143.0 L 1481.5 133.0 Q 1415.5 123.0 1342.5 118.0 Q 1311.5 114.0 1332.5 99.0 Q 1365.5 78.0 1415.5 85.0 Q 1448.5 91.0 1482.5 95.0 L 1532.5 103.0 Z" fill="lightgray"></path>
      </clipPath>
      <path clip-path="url(#make-me-a-hanzi-clip-18)" d="M 1335.5 110.0 L 1343.5 105.0 L 1405.5 103.0 L 1543.5 123.0 L 1644.5 147.0 L 1683.5 144.0 " fill="none" id="make-me-a-hanzi-animation-18" stroke-dasharray="482 964" stroke-linecap="round"></path>

      <clipPath id="make-me-a-hanzi-clip-19">
      <path d="M 1526.5 -32.0 Q 1529.5 43.0 1532.5 103.0 L 1534.5 143.0 Q 1534.5 156.0 1536.5 170.0 Q 1545.5 192.0 1519.5 209.0 C 1495.5 227.0 1468.5 229.0 1474.5 200.0 Q 1477.5 191.0 1481.5 133.0 L 1482.5 95.0 Q 1482.5 47.0 1484.5 -36.0 C 1485.5 -66.0 1525.5 -62.0 1526.5 -32.0 Z" fill="lightgray"></path>
      </clipPath>
      <path clip-path="url(#make-me-a-hanzi-clip-19)" d="M 1482.5 199.0 L 1507.5 177.0 L 1505.5 -9.0 L 1490.5 -27.0 " fill="none" id="make-me-a-hanzi-animation-19" stroke-dasharray="371 742" stroke-linecap="round"></path>

      <clipPath id="make-me-a-hanzi-clip-20">
      <path d="M 1321.5 27.0 Q 1345.5 5.0 1371.5 -21.0 Q 1381.5 -31.0 1394.5 -31.0 Q 1401.5 -31.0 1406.5 -20.0 Q 1410.5 -10.0 1404.5 14.0 Q 1400.5 32.0 1374.5 45.0 Q 1311.5 69.0 1301.5 66.0 Q 1297.5 62.0 1298.5 53.0 Q 1301.5 44.0 1321.5 27.0 Z" fill="lightgray"></path>
      </clipPath>
      <path clip-path="url(#make-me-a-hanzi-clip-20)" d="M 1304.5 58.0 L 1368.5 19.0 L 1392.5 -16.0 " fill="none" id="make-me-a-hanzi-animation-20" stroke-dasharray="245 490" stroke-linecap="round"></path>

      <clipPath id="make-me-a-hanzi-clip-21">
      <path d="M 1626.5 66.0 Q 1610.5 41.0 1577.5 2.0 Q 1571.5 -4.0 1576.5 -10.0 Q 1582.5 -11.0 1589.5 -8.0 Q 1655.5 32.0 1687.5 46.0 Q 1703.5 49.0 1699.5 59.0 Q 1695.5 72.0 1679.5 89.0 Q 1663.5 105.0 1644.5 107.0 Q 1632.5 107.0 1632.5 91.0 Q 1633.5 79.0 1626.5 66.0 Z" fill="lightgray"></path>
      </clipPath>
      <path clip-path="url(#make-me-a-hanzi-clip-21)" d="M 1644.5 94.0 L 1658.5 65.0 L 1582.5 -4.0 " fill="none" id="make-me-a-hanzi-animation-21" stroke-dasharray="263 526" stroke-linecap="round"></path>

      <clipPath id="make-me-a-hanzi-clip-22">
      <path d="M 1484.5 -36.0 Q 1373.5 -45.0 1246.5 -55.0 Q 1225.5 -56.0 1240.5 -75.0 Q 1253.5 -88.0 1271.5 -95.0 Q 1292.5 -102.0 1308.5 -98.0 Q 1504.5 -55.0 1770.5 -76.0 Q 1771.5 -75.0 1773.5 -76.0 Q 1792.5 -77.0 1798.5 -69.0 Q 1805.5 -57.0 1788.5 -43.0 Q 1730.5 5.0 1681.5 -11.0 Q 1618.5 -18.0 1526.5 -32.0 L 1484.5 -36.0 Z" fill="lightgray"></path>
      </clipPath>
      <path clip-path="url(#make-me-a-hanzi-clip-22)" d="M 1243.5 -65.0 L 1299.5 -75.0 L 1433.5 -58.0 L 1704.5 -39.0 L 1736.5 -43.0 L 1787.5 -62.0 " fill="none" id="make-me-a-hanzi-animation-22" stroke-dasharray="678 1356" stroke-linecap="round"></path>

</g>
</svg>
